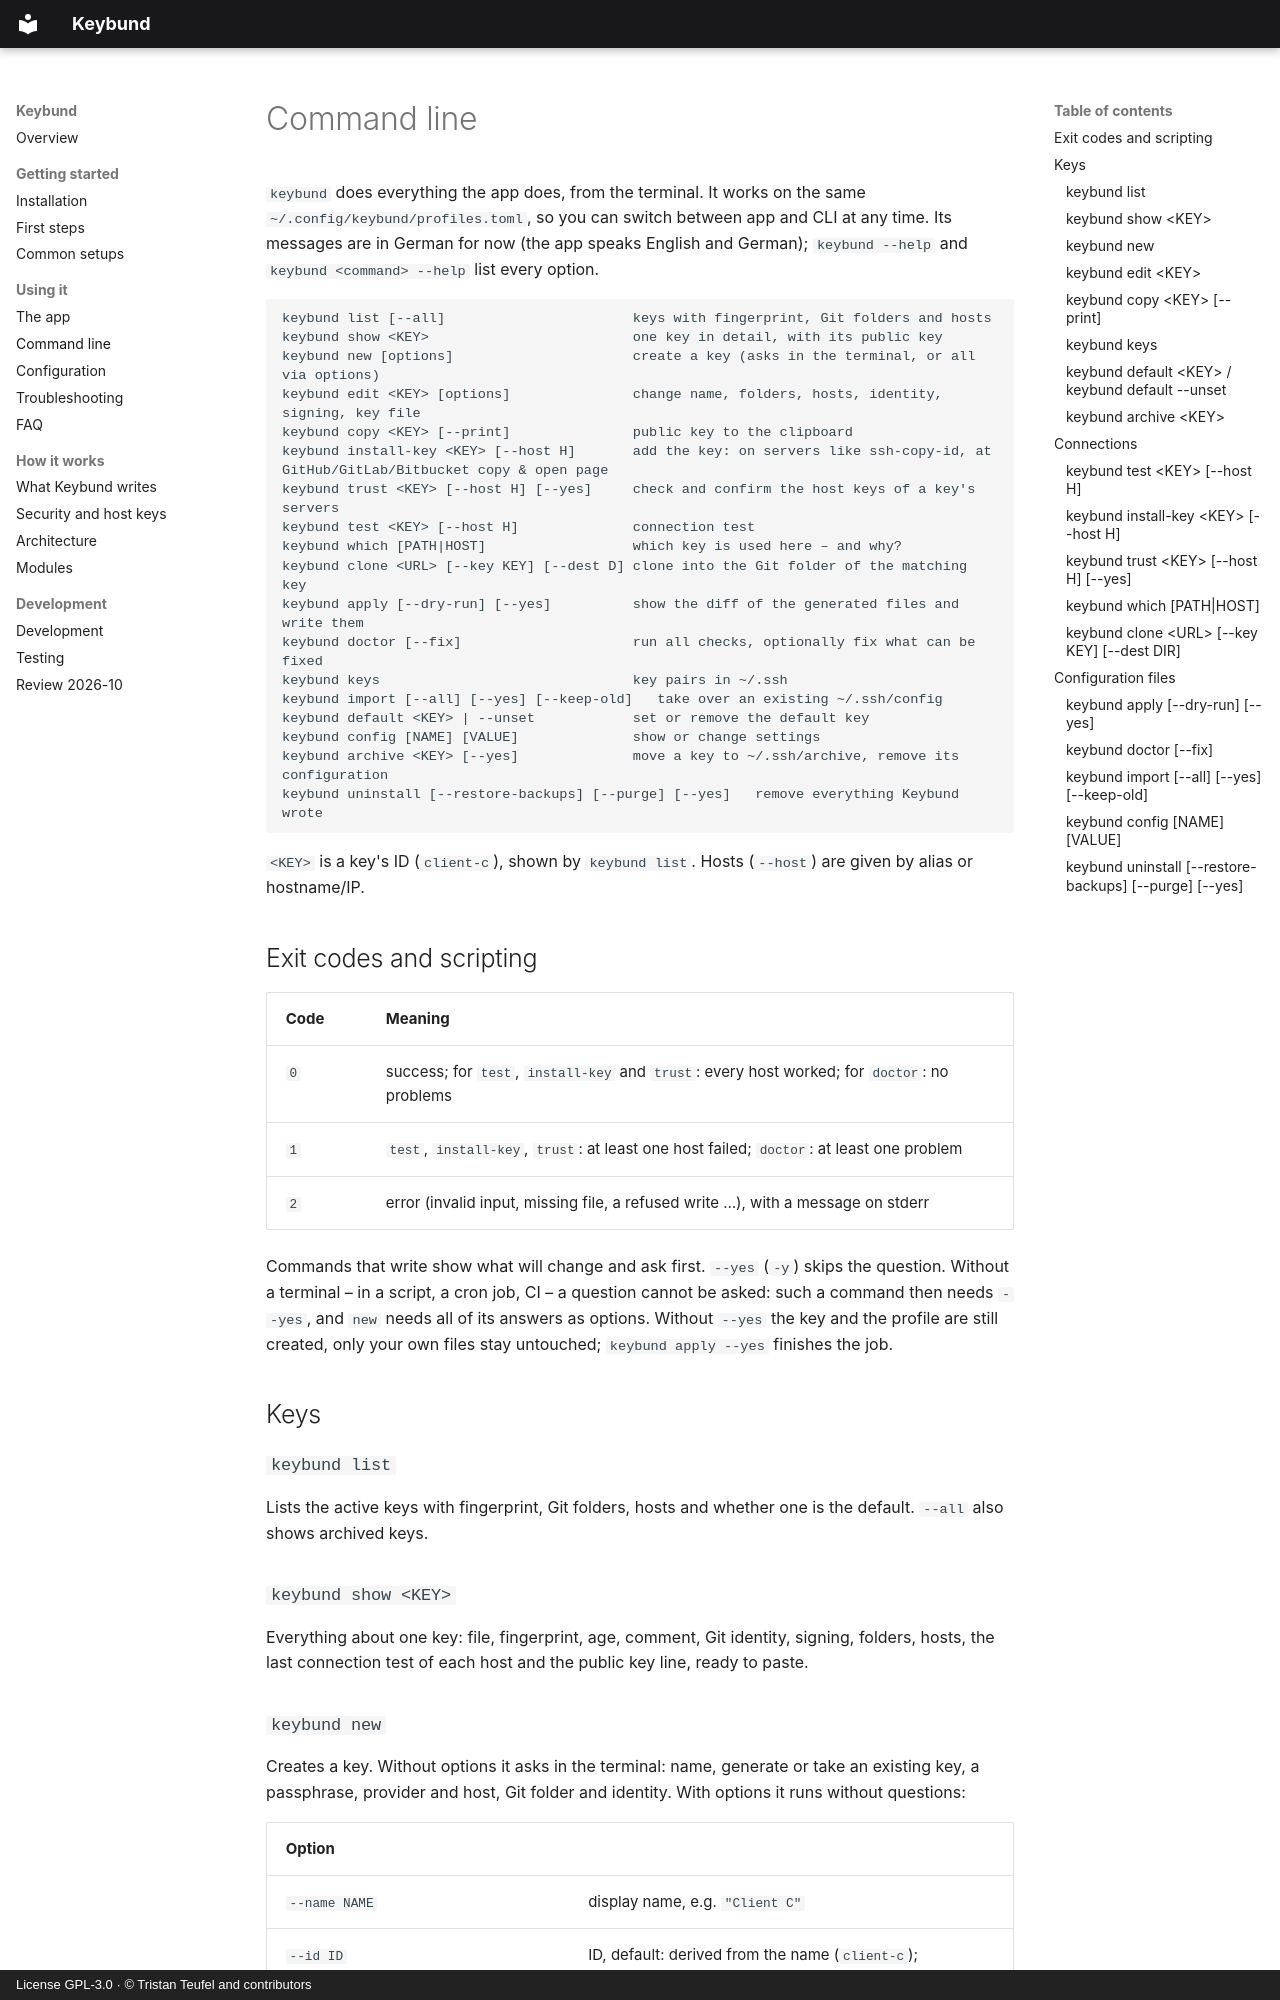

repository: firsttris/keybund · page: command-line.html · generator: mkdocs · copyright: License GPL-3.0 · © Tristan Teufel and contributors

# Command line

`keybund` does everything the app does, from the terminal. It works on the same
`~/.config/keybund/profiles.toml`, so you can switch between app and CLI at any time. Its messages
are in German for now (the app speaks English and German); `keybund --help` and
`keybund <command> --help` list every option.

```text
keybund list [--all]                       keys with fingerprint, Git folders and hosts
keybund show <KEY>                         one key in detail, with its public key
keybund new [options]                      create a key (asks in the terminal, or all via options)
keybund edit <KEY> [options]               change name, folders, hosts, identity, signing, key file
keybund copy <KEY> [--print]               public key to the clipboard
keybund install-key <KEY> [--host H]       add the key: on servers like ssh-copy-id, at GitHub/GitLab/Bitbucket copy & open page
keybund trust <KEY> [--host H] [--yes]     check and confirm the host keys of a key's servers
keybund test <KEY> [--host H]              connection test
keybund which [PATH|HOST]                  which key is used here – and why?
keybund clone <URL> [--key KEY] [--dest D] clone into the Git folder of the matching key
keybund apply [--dry-run] [--yes]          show the diff of the generated files and write them
keybund doctor [--fix]                     run all checks, optionally fix what can be fixed
keybund keys                               key pairs in ~/.ssh
keybund import [--all] [--yes] [--keep-old]   take over an existing ~/.ssh/config
keybund default <KEY> | --unset            set or remove the default key
keybund config [NAME] [VALUE]              show or change settings
keybund archive <KEY> [--yes]              move a key to ~/.ssh/archive, remove its configuration
keybund uninstall [--restore-backups] [--purge] [--yes]   remove everything Keybund wrote
```

`<KEY>` is a key's ID (`client-c`), shown by `keybund list`. Hosts (`--host`) are given by alias or
hostname/IP.

## Exit codes and scripting

| Code | Meaning |
|---|---|
| `0` | success; for `test`, `install-key` and `trust`: every host worked; for `doctor`: no problems |
| `1` | `test`, `install-key`, `trust`: at least one host failed; `doctor`: at least one problem |
| `2` | error (invalid input, missing file, a refused write …), with a message on stderr |

Commands that write show what will change and ask first. `--yes` (`-y`) skips the question. Without
a terminal – in a script, a cron job, CI – a question cannot be asked: such a command then needs
`--yes`, and `new` needs all of its answers as options. Without `--yes` the key and the profile are
still created, only your own files stay untouched; `keybund apply --yes` finishes the job.

## Keys

### `keybund list`

Lists the active keys with fingerprint, Git folders, hosts and whether one is the default. `--all`
also shows archived keys.

### `keybund show <KEY>`

Everything about one key: file, fingerprint, age, comment, Git identity, signing, folders, hosts, the
last connection test of each host and the public key line, ready to paste.
